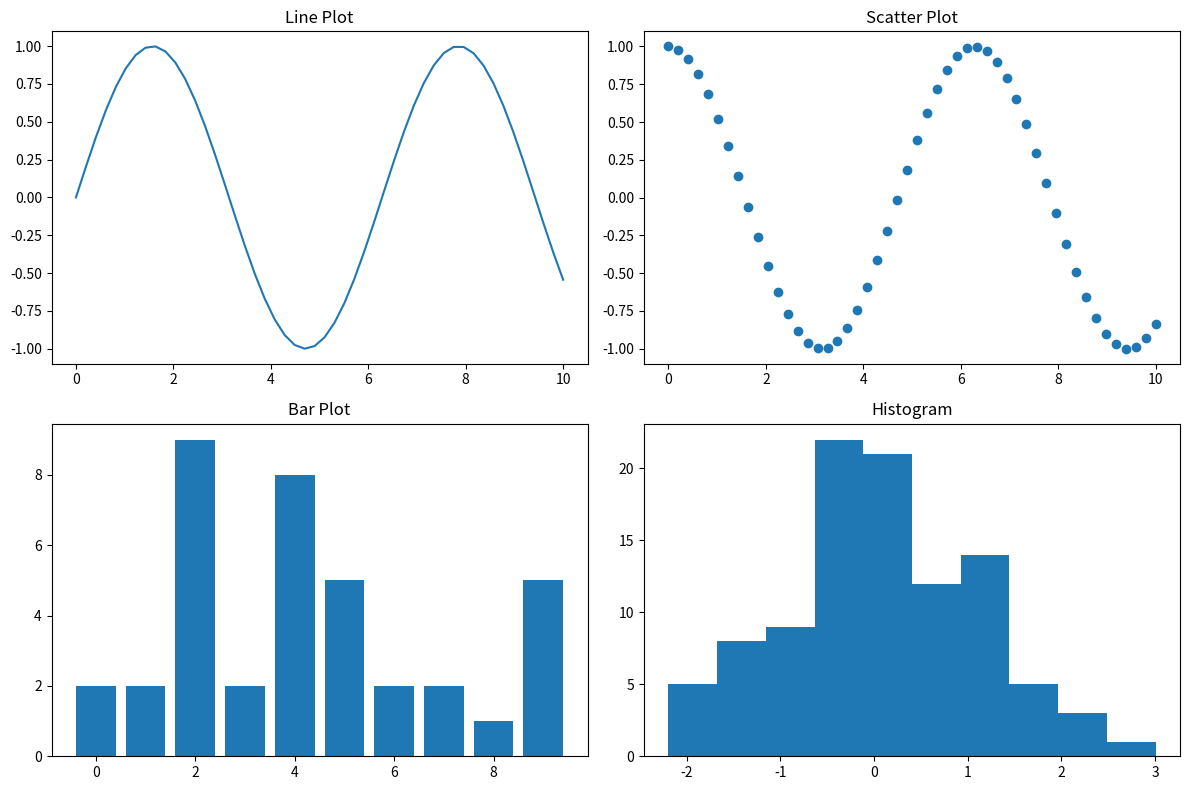

The matplotlib source for this figure:
import matplotlib.pyplot as plt
import numpy as np

"""
FULL TOOLKIT RECAP
------------------
All major plot types in one file.
"""

x = np.linspace(0, 10, 50)

plt.figure(figsize=(12, 8))

# Line plot
plt.subplot(2, 2, 1)
plt.plot(x, np.sin(x))
plt.title("Line Plot")

# Scatter plot
plt.subplot(2, 2, 2)
plt.scatter(x, np.cos(x))
plt.title("Scatter Plot")

# Bar plot
plt.subplot(2, 2, 3)
plt.bar(range(10), np.random.randint(1, 10, 10))
plt.title("Bar Plot")

# Histogram
plt.subplot(2, 2, 4)
plt.hist(np.random.randn(100))
plt.title("Histogram")

plt.tight_layout()
plt.show()
